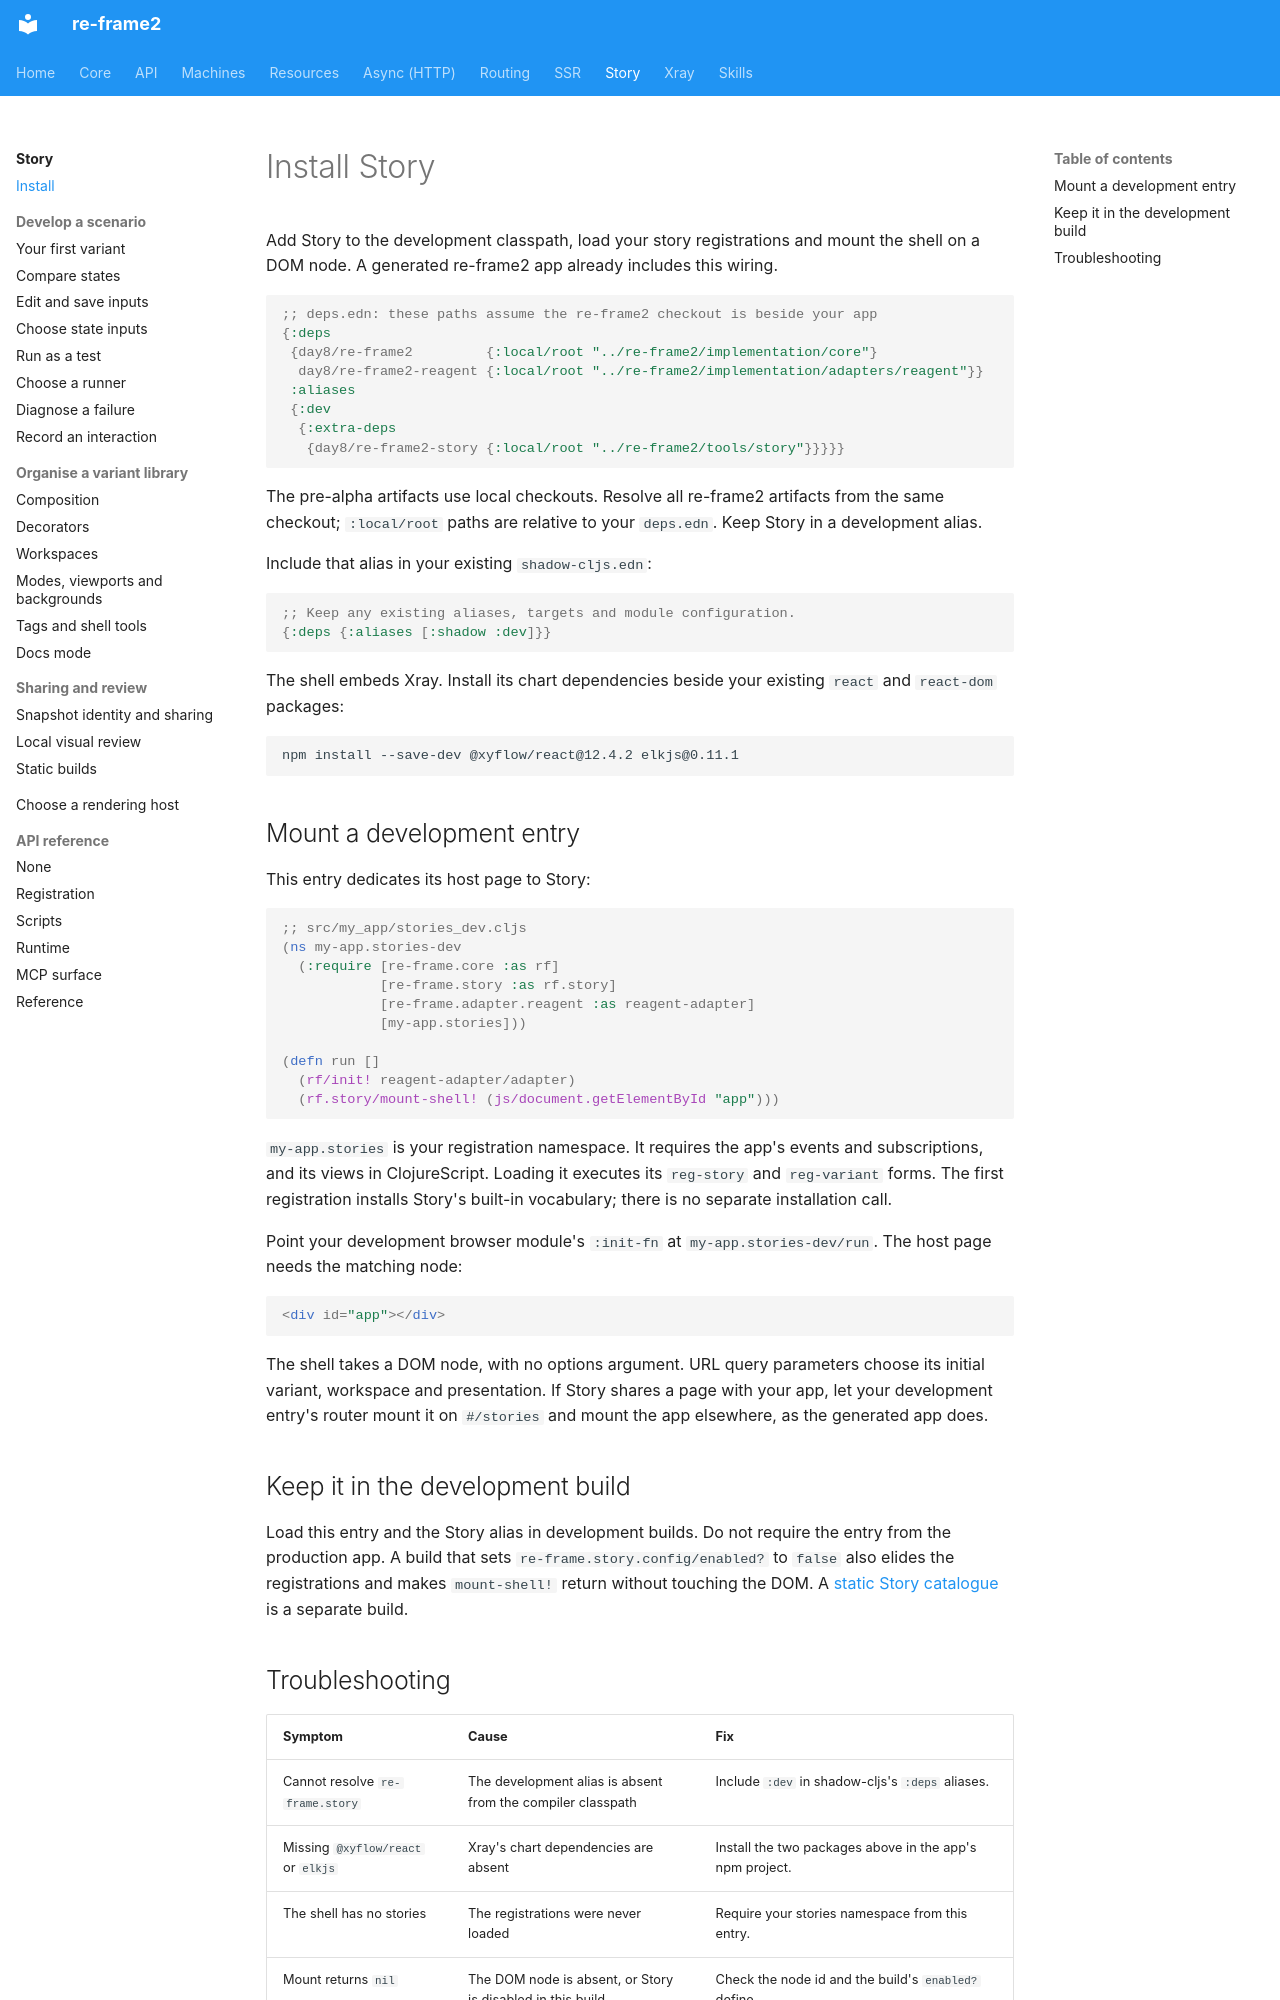

repository: day8/re-frame2 · page: story/installation/index.html · generator: mkdocs

# Install Story

Add Story to the development classpath, load your story registrations and
mount the shell on a DOM node. A generated re-frame2 app already includes
this wiring.

```clojure
;; deps.edn: these paths assume the re-frame2 checkout is beside your app
{:deps
 {day8/re-frame2         {:local/root "../re-frame2/implementation/core"}
  day8/re-frame2-reagent {:local/root "../re-frame2/implementation/adapters/reagent"}}
 :aliases
 {:dev
  {:extra-deps
   {day8/re-frame2-story {:local/root "../re-frame2/tools/story"}}}}}
```

The pre-alpha artifacts use local checkouts. Resolve all re-frame2 artifacts
from the same checkout; `:local/root` paths are relative to your `deps.edn`.
Keep Story in a development alias.

Include that alias in your existing `shadow-cljs.edn`:

```clojure
;; Keep any existing aliases, targets and module configuration.
{:deps {:aliases [:shadow :dev]}}
```

The shell embeds Xray. Install its chart dependencies beside your existing
`react` and `react-dom` packages:

```bash
npm install --save-dev @xyflow/react@12.4.2 elkjs@0.11.1
```

## Mount a development entry

This entry dedicates its host page to Story:

```clojure
;; src/my_app/stories_dev.cljs
(ns my-app.stories-dev
  (:require [re-frame.core :as rf]
            [re-frame.story :as rf.story]
            [re-frame.adapter.reagent :as reagent-adapter]
            [my-app.stories]))

(defn run []
  (rf/init! reagent-adapter/adapter)
  (rf.story/mount-shell! (js/document.getElementById "app")))
```

`my-app.stories` is your registration namespace. It requires the app's events
and subscriptions, and its views in ClojureScript. Loading it executes its
`reg-story` and `reg-variant` forms. The first registration installs Story's
built-in vocabulary; there is no separate installation call.

Point your development browser module's `:init-fn` at
`my-app.stories-dev/run`. The host page needs the matching node:

```html
<div id="app"></div>
```

The shell takes a DOM node, with no options argument. URL query parameters
choose its initial variant, workspace and presentation. If Story shares a
page with your app, let your development entry's router mount it on
`#/stories` and mount the app elsewhere, as the generated app does.

## Keep it in the development build

Load this entry and the Story alias in development builds. Do not require
the entry from the production app. A build that sets
`re-frame.story.config/enabled?` to `false` also elides the registrations
and makes `mount-shell!` return without touching the DOM. A
[static Story catalogue](08-static-builds.md) is a separate build.
